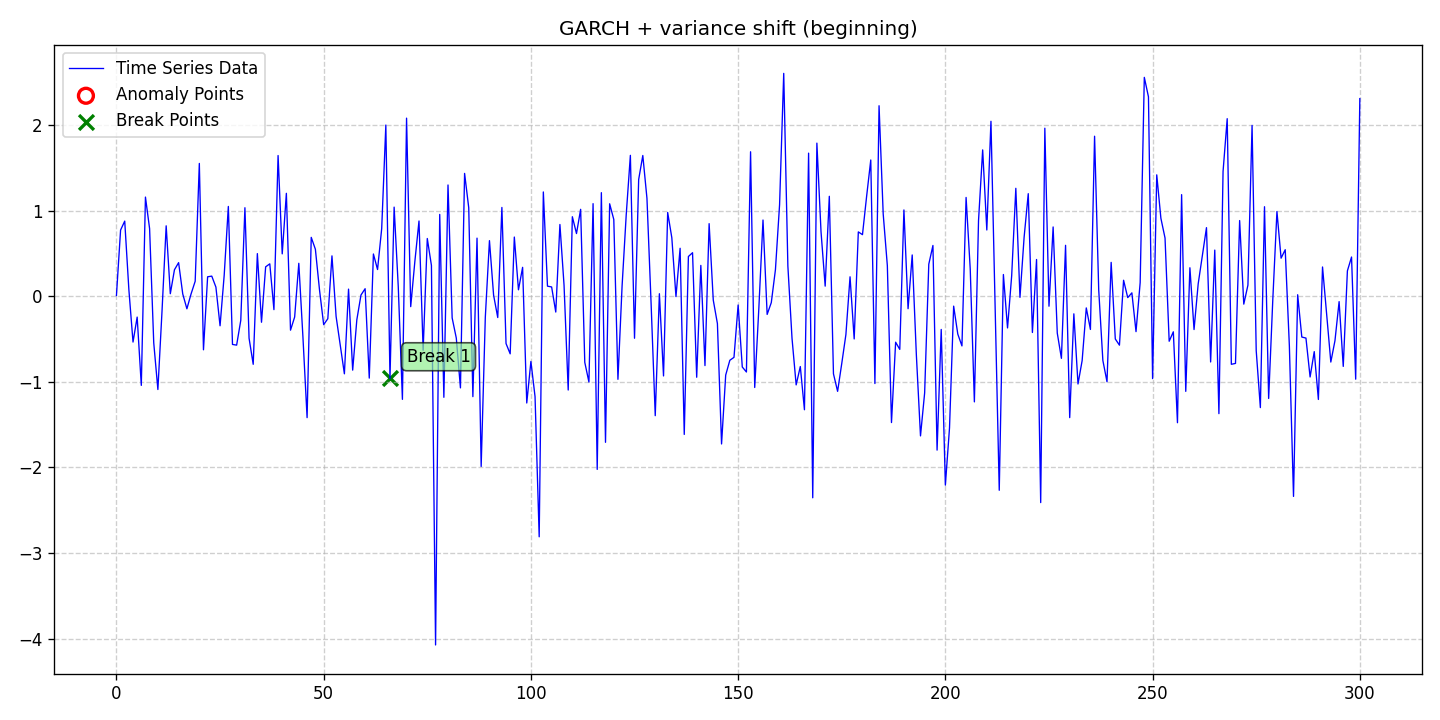

The file beside this chart, header and first rows:
date, data, stationary, det_lin_up, det_lin_down, det_quad, det_cubic, det_exp, det_damped, stoc_trend, volatility, single_seas, multiple_seas, point_anom_single, point_anom_multi, collect_anom, context_anom, mean_shift, var_shift, trend_shift, point_anom_count, point_anom_location, point_anom_point, collect_anom_count
2020-01-01, 0.007407, 0, 0, 0, 0, 0, 0, 0, 0, 1, 0, 0, 0, 0, 0, 0, 0, 1, 0, 0, none, , 0
2020-01-02, 0.772, 0, 0, 0, 0, 0, 0, 0, 0, 1, 0, 0, 0, 0, 0, 0, 0, 1, 0, 0, none, , 0
2020-01-03, 0.8766, 0, 0, 0, 0, 0, 0, 0, 0, 1, 0, 0, 0, 0, 0, 0, 0, 1, 0, 0, none, , 0
2020-01-04, 0.07578, 0, 0, 0, 0, 0, 0, 0, 0, 1, 0, 0, 0, 0, 0, 0, 0, 1, 0, 0, none, , 0
2020-01-05, -0.5363, 0, 0, 0, 0, 0, 0, 0, 0, 1, 0, 0, 0, 0, 0, 0, 0, 1, 0, 0, none, , 0
2020-01-06, -0.2447, 0, 0, 0, 0, 0, 0, 0, 0, 1, 0, 0, 0, 0, 0, 0, 0, 1, 0, 0, none, , 0
2020-01-07, -1.043, 0, 0, 0, 0, 0, 0, 0, 0, 1, 0, 0, 0, 0, 0, 0, 0, 1, 0, 0, none, , 0
2020-01-08, 1.157, 0, 0, 0, 0, 0, 0, 0, 0, 1, 0, 0, 0, 0, 0, 0, 0, 1, 0, 0, none, , 0
2020-01-09, 0.789, 0, 0, 0, 0, 0, 0, 0, 0, 1, 0, 0, 0, 0, 0, 0, 0, 1, 0, 0, none, , 0
2020-01-10, -0.5454, 0, 0, 0, 0, 0, 0, 0, 0, 1, 0, 0, 0, 0, 0, 0, 0, 1, 0, 0, none, , 0
2020-01-11, -1.091, 0, 0, 0, 0, 0, 0, 0, 0, 1, 0, 0, 0, 0, 0, 0, 0, 1, 0, 0, none, , 0
2020-01-12, -0.1725, 0, 0, 0, 0, 0, 0, 0, 0, 1, 0, 0, 0, 0, 0, 0, 0, 1, 0, 0, none, , 0
2020-01-13, 0.8214, 0, 0, 0, 0, 0, 0, 0, 0, 1, 0, 0, 0, 0, 0, 0, 0, 1, 0, 0, none, , 0
2020-01-14, 0.02837, 0, 0, 0, 0, 0, 0, 0, 0, 1, 0, 0, 0, 0, 0, 0, 0, 1, 0, 0, none, , 0
2020-01-15, 0.3084, 0, 0, 0, 0, 0, 0, 0, 0, 1, 0, 0, 0, 0, 0, 0, 0, 1, 0, 0, none, , 0
2020-01-16, 0.3913, 0, 0, 0, 0, 0, 0, 0, 0, 1, 0, 0, 0, 0, 0, 0, 0, 1, 0, 0, none, , 0
2020-01-17, 0.02537, 0, 0, 0, 0, 0, 0, 0, 0, 1, 0, 0, 0, 0, 0, 0, 0, 1, 0, 0, none, , 0
2020-01-18, -0.1477, 0, 0, 0, 0, 0, 0, 0, 0, 1, 0, 0, 0, 0, 0, 0, 0, 1, 0, 0, none, , 0
2020-01-19, 0.02475, 0, 0, 0, 0, 0, 0, 0, 0, 1, 0, 0, 0, 0, 0, 0, 0, 1, 0, 0, none, , 0
2020-01-20, 0.1741, 0, 0, 0, 0, 0, 0, 0, 0, 1, 0, 0, 0, 0, 0, 0, 0, 1, 0, 0, none, , 0
2020-01-21, 1.55, 0, 0, 0, 0, 0, 0, 0, 0, 1, 0, 0, 0, 0, 0, 0, 0, 1, 0, 0, none, , 0
2020-01-22, -0.6268, 0, 0, 0, 0, 0, 0, 0, 0, 1, 0, 0, 0, 0, 0, 0, 0, 1, 0, 0, none, , 0
2020-01-23, 0.2261, 0, 0, 0, 0, 0, 0, 0, 0, 1, 0, 0, 0, 0, 0, 0, 0, 1, 0, 0, none, , 0
2020-01-24, 0.2338, 0, 0, 0, 0, 0, 0, 0, 0, 1, 0, 0, 0, 0, 0, 0, 0, 1, 0, 0, none, , 0
2020-01-25, 0.1055, 0, 0, 0, 0, 0, 0, 0, 0, 1, 0, 0, 0, 0, 0, 0, 0, 1, 0, 0, none, , 0
2020-01-26, -0.3462, 0, 0, 0, 0, 0, 0, 0, 0, 1, 0, 0, 0, 0, 0, 0, 0, 1, 0, 0, none, , 0
2020-01-27, 0.245, 0, 0, 0, 0, 0, 0, 0, 0, 1, 0, 0, 0, 0, 0, 0, 0, 1, 0, 0, none, , 0
2020-01-28, 1.048, 0, 0, 0, 0, 0, 0, 0, 0, 1, 0, 0, 0, 0, 0, 0, 0, 1, 0, 0, none, , 0
2020-01-29, -0.5641, 0, 0, 0, 0, 0, 0, 0, 0, 1, 0, 0, 0, 0, 0, 0, 0, 1, 0, 0, none, , 0
2020-01-30, -0.5723, 0, 0, 0, 0, 0, 0, 0, 0, 1, 0, 0, 0, 0, 0, 0, 0, 1, 0, 0, none, , 0
2020-01-31, -0.2829, 0, 0, 0, 0, 0, 0, 0, 0, 1, 0, 0, 0, 0, 0, 0, 0, 1, 0, 0, none, , 0
2020-02-01, 1.033, 0, 0, 0, 0, 0, 0, 0, 0, 1, 0, 0, 0, 0, 0, 0, 0, 1, 0, 0, none, , 0
2020-02-02, -0.4914, 0, 0, 0, 0, 0, 0, 0, 0, 1, 0, 0, 0, 0, 0, 0, 0, 1, 0, 0, none, , 0
2020-02-03, -0.7963, 0, 0, 0, 0, 0, 0, 0, 0, 1, 0, 0, 0, 0, 0, 0, 0, 1, 0, 0, none, , 0
2020-02-04, 0.4968, 0, 0, 0, 0, 0, 0, 0, 0, 1, 0, 0, 0, 0, 0, 0, 0, 1, 0, 0, none, , 0
2020-02-05, -0.3049, 0, 0, 0, 0, 0, 0, 0, 0, 1, 0, 0, 0, 0, 0, 0, 0, 1, 0, 0, none, , 0
2020-02-06, 0.3422, 0, 0, 0, 0, 0, 0, 0, 0, 1, 0, 0, 0, 0, 0, 0, 0, 1, 0, 0, none, , 0
2020-02-07, 0.3774, 0, 0, 0, 0, 0, 0, 0, 0, 1, 0, 0, 0, 0, 0, 0, 0, 1, 0, 0, none, , 0
2020-02-08, -0.1577, 0, 0, 0, 0, 0, 0, 0, 0, 1, 0, 0, 0, 0, 0, 0, 0, 1, 0, 0, none, , 0
2020-02-09, 1.643, 0, 0, 0, 0, 0, 0, 0, 0, 1, 0, 0, 0, 0, 0, 0, 0, 1, 0, 0, none, , 0
2020-02-10, 0.4939, 0, 0, 0, 0, 0, 0, 0, 0, 1, 0, 0, 0, 0, 0, 0, 0, 1, 0, 0, none, , 0
2020-02-11, 1.201, 0, 0, 0, 0, 0, 0, 0, 0, 1, 0, 0, 0, 0, 0, 0, 0, 1, 0, 0, none, , 0
2020-02-12, -0.3975, 0, 0, 0, 0, 0, 0, 0, 0, 1, 0, 0, 0, 0, 0, 0, 0, 1, 0, 0, none, , 0
2020-02-13, -0.2436, 0, 0, 0, 0, 0, 0, 0, 0, 1, 0, 0, 0, 0, 0, 0, 0, 1, 0, 0, none, , 0
2020-02-14, 0.3836, 0, 0, 0, 0, 0, 0, 0, 0, 1, 0, 0, 0, 0, 0, 0, 0, 1, 0, 0, none, , 0
2020-02-15, -0.4806, 0, 0, 0, 0, 0, 0, 0, 0, 1, 0, 0, 0, 0, 0, 0, 0, 1, 0, 0, none, , 0
2020-02-16, -1.419, 0, 0, 0, 0, 0, 0, 0, 0, 1, 0, 0, 0, 0, 0, 0, 0, 1, 0, 0, none, , 0
2020-02-17, 0.6866, 0, 0, 0, 0, 0, 0, 0, 0, 1, 0, 0, 0, 0, 0, 0, 0, 1, 0, 0, none, , 0
2020-02-18, 0.548, 0, 0, 0, 0, 0, 0, 0, 0, 1, 0, 0, 0, 0, 0, 0, 0, 1, 0, 0, none, , 0
2020-02-19, 0.07132, 0, 0, 0, 0, 0, 0, 0, 0, 1, 0, 0, 0, 0, 0, 0, 0, 1, 0, 0, none, , 0
2020-02-20, -0.333, 0, 0, 0, 0, 0, 0, 0, 0, 1, 0, 0, 0, 0, 0, 0, 0, 1, 0, 0, none, , 0
2020-02-21, -0.2638, 0, 0, 0, 0, 0, 0, 0, 0, 1, 0, 0, 0, 0, 0, 0, 0, 1, 0, 0, none, , 0
2020-02-22, 0.4705, 0, 0, 0, 0, 0, 0, 0, 0, 1, 0, 0, 0, 0, 0, 0, 0, 1, 0, 0, none, , 0
2020-02-23, -0.2374, 0, 0, 0, 0, 0, 0, 0, 0, 1, 0, 0, 0, 0, 0, 0, 0, 1, 0, 0, none, , 0
2020-02-24, -0.5755, 0, 0, 0, 0, 0, 0, 0, 0, 1, 0, 0, 0, 0, 0, 0, 0, 1, 0, 0, none, , 0
2020-02-25, -0.9073, 0, 0, 0, 0, 0, 0, 0, 0, 1, 0, 0, 0, 0, 0, 0, 0, 1, 0, 0, none, , 0
2020-02-26, 0.08196, 0, 0, 0, 0, 0, 0, 0, 0, 1, 0, 0, 0, 0, 0, 0, 0, 1, 0, 0, none, , 0
2020-02-27, -0.8644, 0, 0, 0, 0, 0, 0, 0, 0, 1, 0, 0, 0, 0, 0, 0, 0, 1, 0, 0, none, , 0
2020-02-28, -0.2765, 0, 0, 0, 0, 0, 0, 0, 0, 1, 0, 0, 0, 0, 0, 0, 0, 1, 0, 0, none, , 0
2020-02-29, 0.0131, 0, 0, 0, 0, 0, 0, 0, 0, 1, 0, 0, 0, 0, 0, 0, 0, 1, 0, 0, none, , 0
... 241 more rows
